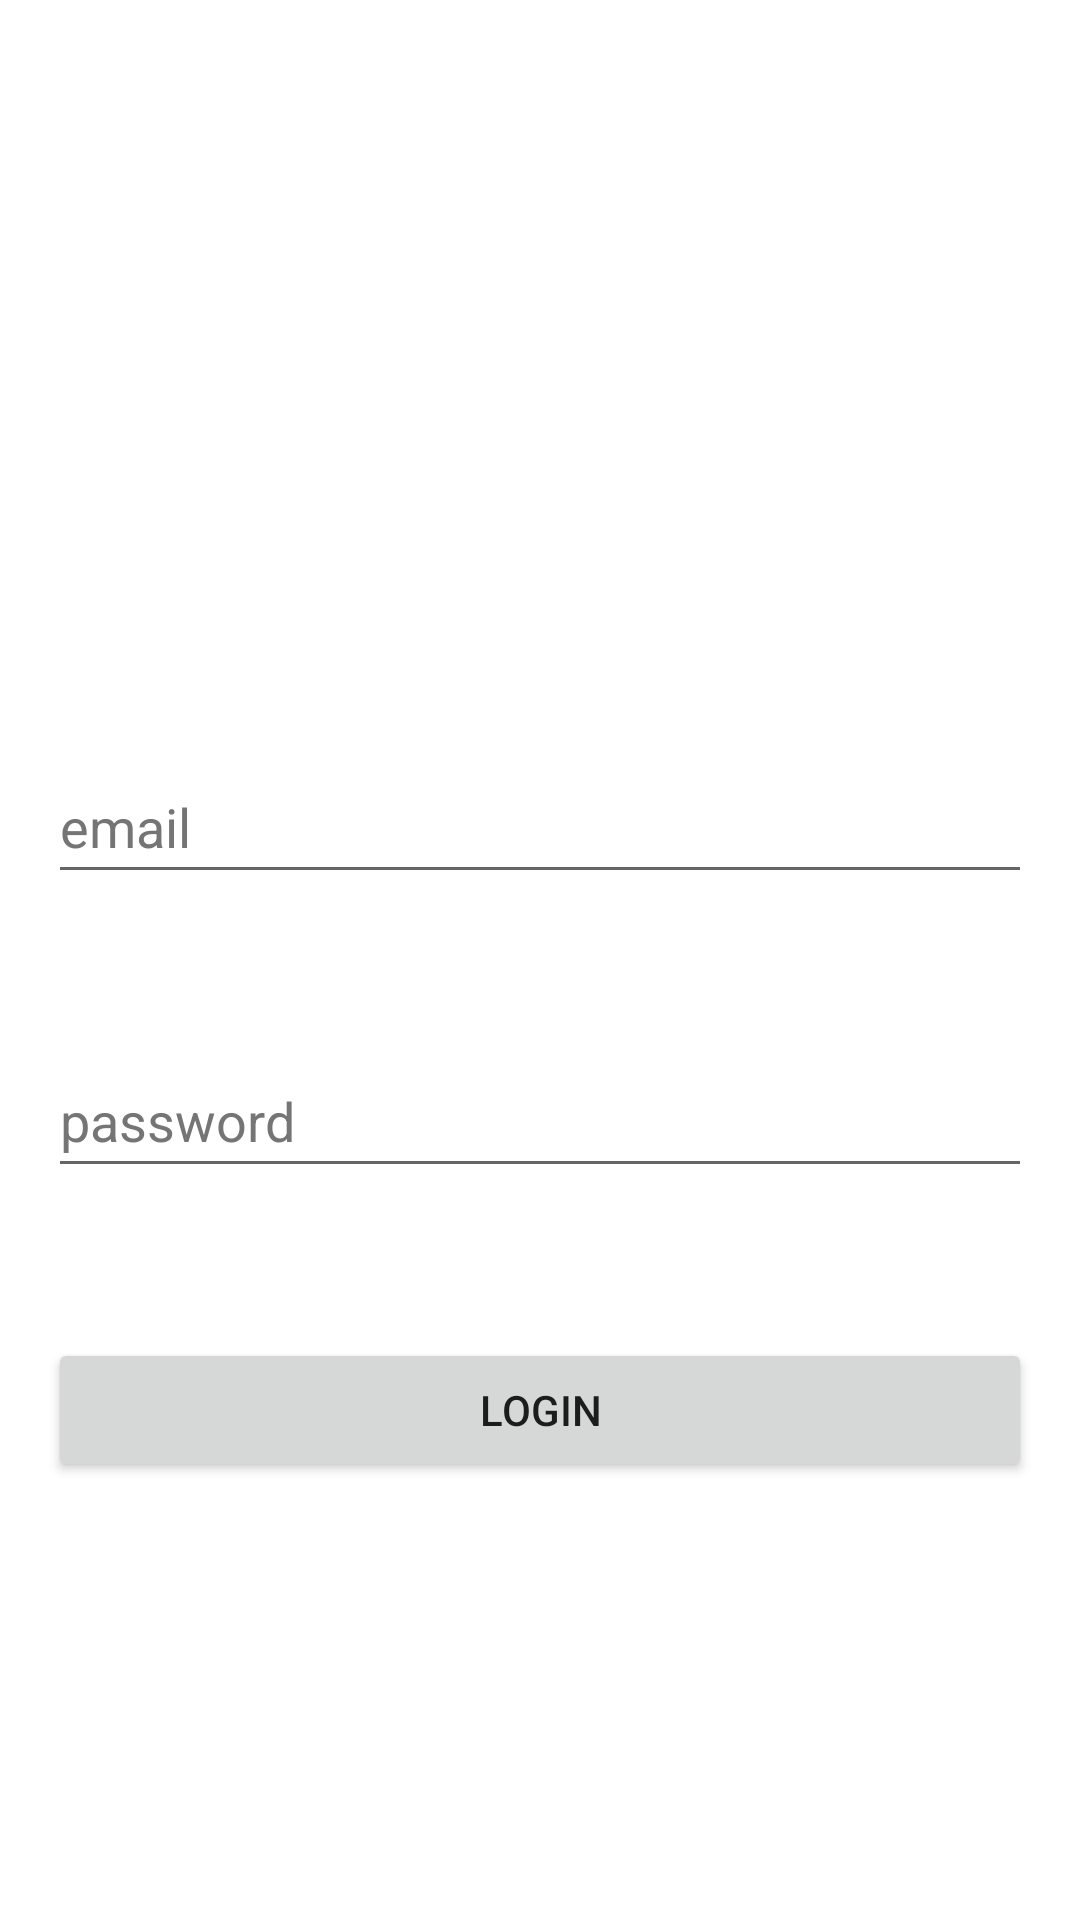

Layout XML and referenced resources for this Android screen:
<!-- AndroidManifest.xml: application theme Theme.Runnify -->
<!-- res/layout/activity_login.xml -->
<?xml version="1.0" encoding="utf-8"?>
<androidx.constraintlayout.widget.ConstraintLayout xmlns:android="http://schemas.android.com/apk/res/android"
    xmlns:app="http://schemas.android.com/apk/res-auto"
    xmlns:tools="http://schemas.android.com/tools"
    android:layout_width="match_parent"
    android:layout_height="match_parent"
    tools:context=".LoginActivity">
    <LinearLayout
        android:layout_width="match_parent"
        android:layout_height="match_parent"
        android:orientation="vertical"
        android:paddingLeft="16dp"
        android:paddingRight="16dp">

        <EditText
            android:id="@+id/etEmailAddress"
            android:layout_width="match_parent"
            android:layout_height="wrap_content"
            android:layout_marginTop="250dp"
            android:autofillHints="emailAddress"
            android:ems="10"
            android:hint="@string/email"
            android:inputType="textEmailAddress"
            android:minHeight="48dp"
            android:textColorHint="#757575"
            app:layout_constraintEnd_toEndOf="parent"
            app:layout_constraintHorizontal_bias="0.5"
            app:layout_constraintStart_toStartOf="parent"
            app:layout_constraintTop_toTopOf="parent" />

        <EditText
            android:id="@+id/etPassword"
            android:layout_width="match_parent"
            android:layout_height="wrap_content"
            android:layout_marginTop="50dp"
            android:autofillHints="password"
            android:ems="10"
            android:hint="@string/password"
            android:inputType="textPassword"
            android:minHeight="48dp"
            android:textColorHint="#757575"
            app:layout_constraintEnd_toEndOf="parent"
            app:layout_constraintHorizontal_bias="0.5"
            app:layout_constraintStart_toStartOf="parent"
            app:layout_constraintTop_toBottomOf="@+id/etEmailAddress" />

        <Button
            android:id="@+id/btnLogin"
            android:layout_width="match_parent"
            android:layout_height="wrap_content"
            android:layout_marginTop="50dp"
            android:layout_marginBottom="50dp"
            android:text="@string/login"
            app:layout_constraintBottom_toTopOf="@+id/tvRedirectSignUp"
            app:layout_constraintEnd_toEndOf="@id/etPassword"
            app:layout_constraintHorizontal_bias="0.5"
            app:layout_constraintStart_toStartOf="parent" />

        <TextView
            android:id="@+id/tvRedirectSignUp"
            android:layout_width="382dp"
            android:layout_height="wrap_content"
            android:layout_marginBottom="100dp"
            android:gravity="center_horizontal"
            android:text="@string/don_t_have_an_account_sign_in"
            android:textColor="#18206F"
            android:textSize="16sp"
            app:layout_constraintBottom_toBottomOf="parent"
            app:layout_constraintEnd_toEndOf="parent"
            app:layout_constraintHorizontal_bias="0.5"
            app:layout_constraintStart_toStartOf="parent" />
    </LinearLayout>

</androidx.constraintlayout.widget.ConstraintLayout>
<!-- resources referenced by this layout -->
<resources>
  <string name="don_t_have_an_account_sign_in">Don\'t have an account? Sign in</string>
  <string name="email">email</string>
  <string name="login">login</string>
  <string name="password">password</string>
  <style name="Theme.Runnify" parent="Theme.MaterialComponents.DayNight.DarkActionBar">
          
          <item name="colorPrimary">@color/purple_500</item>
          <item name="colorPrimaryVariant">@color/purple_700</item>
          <item name="colorOnPrimary">@color/white</item>
          
          <item name="colorSecondary">@color/teal_200</item>
          <item name="colorSecondaryVariant">@color/teal_700</item>
          <item name="colorOnSecondary">@color/black</item>
          
          <item name="android:statusBarColor">?attr/colorPrimaryVariant</item>
          
      </style>
  <!-- not gathered from this repository: default colours our renderer supplied (Android Studio template values) -->
  <color name="purple_500">#FF6200EE</color>
  <color name="purple_700">#FF3700B3</color>
  <color name="teal_200">#FF03DAC5</color>
  <color name="teal_700">#FF018786</color>
  <color name="black">#FF000000</color>
  <color name="white">#FFFFFFFF</color>
</resources>
